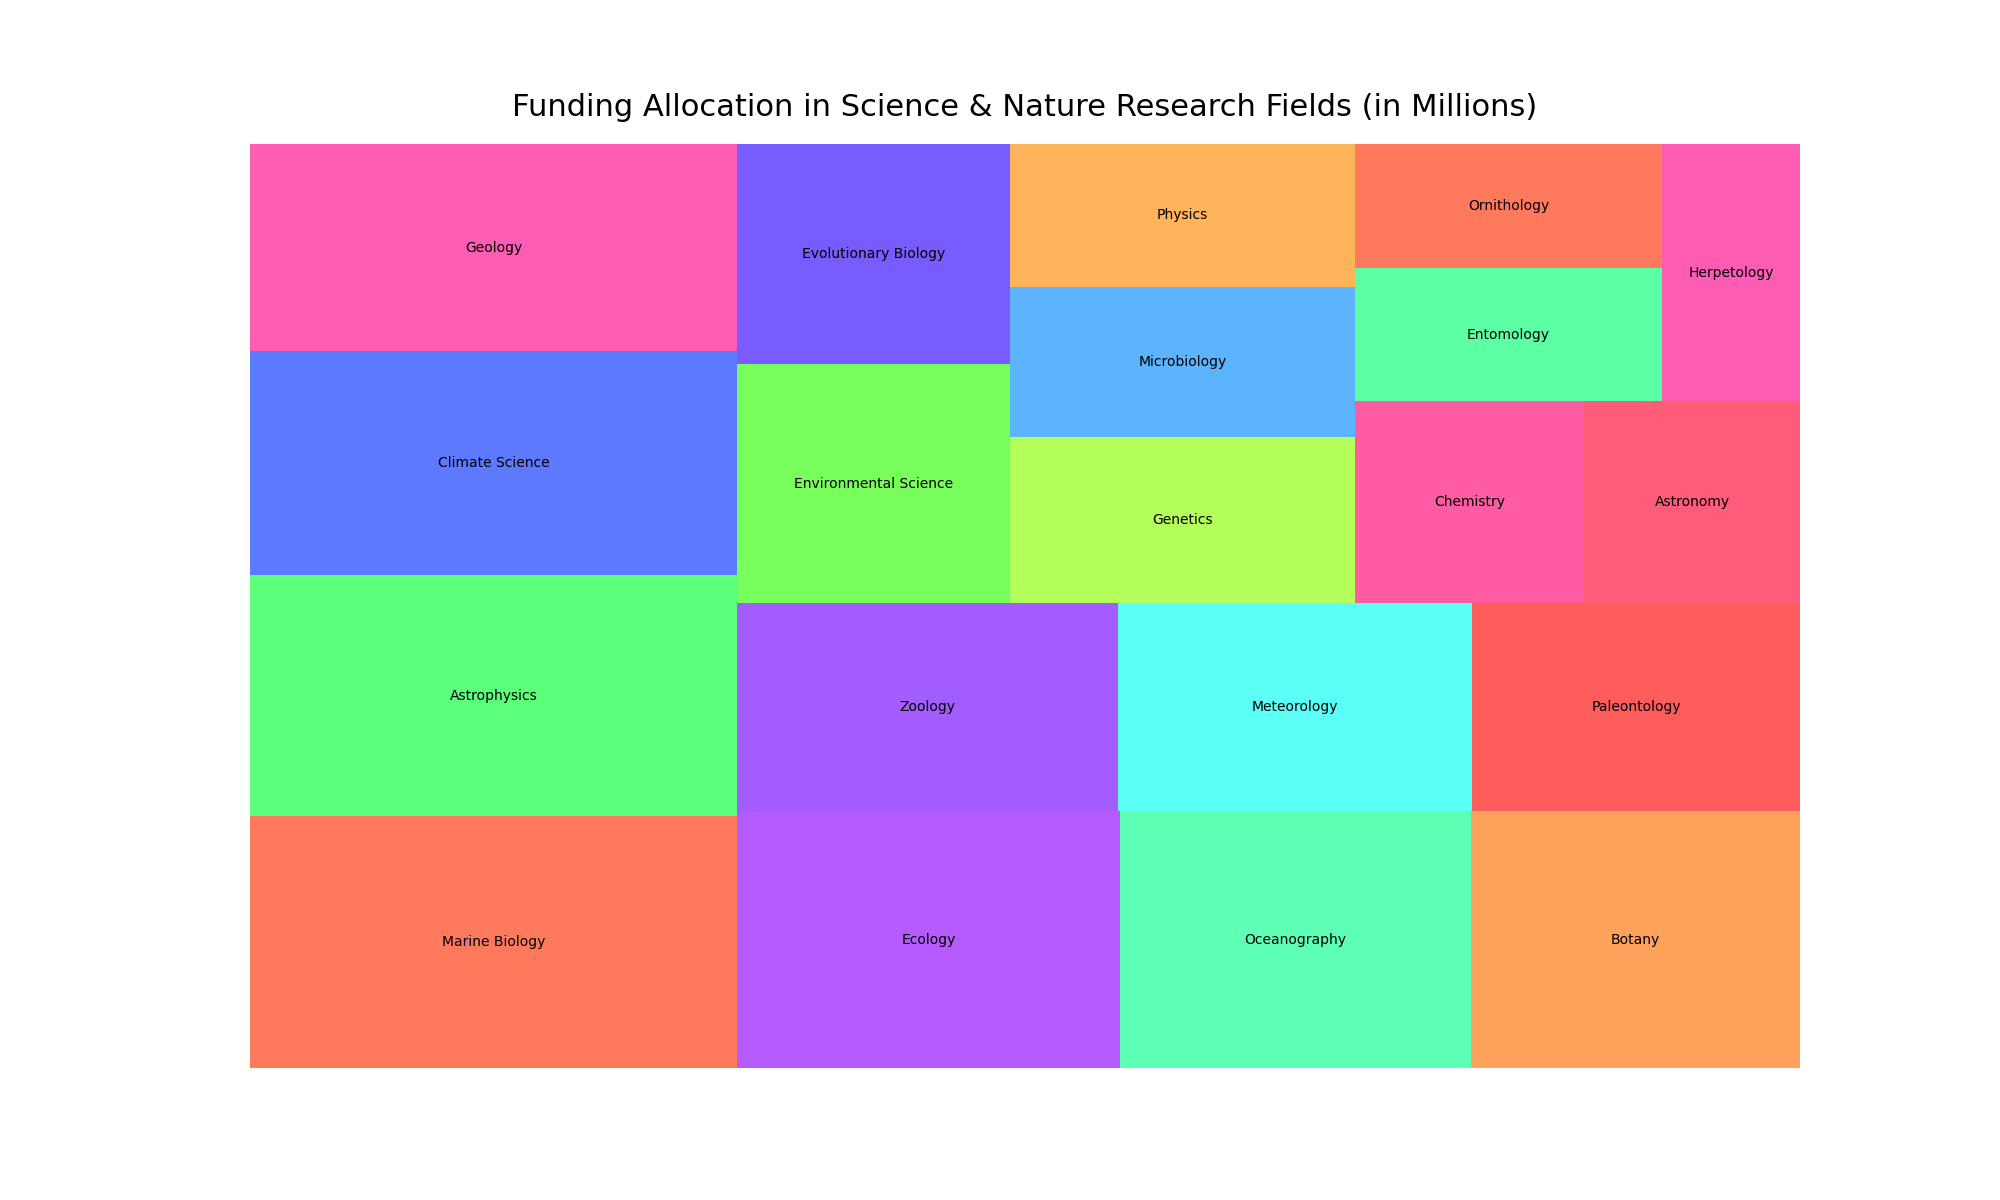

Data behind this chart, as committed beside it:
Field, Funding (Millions)
Marine Biology, 4500
Astrophysics, 4300
Climate Science, 4000
Geology, 3700
Ecology, 3600
Oceanography, 3300
Botany, 3100
Zoology, 2900
Meteorology, 2700
Paleontology, 2500
Environmental Science, 2400
Evolutionary Biology, 2200
Genetics, 2100
Microbiology, 1900
Physics, 1800
Chemistry, 1700
Astronomy, 1600
Entomology, 1500
Ornithology, 1400
Herpetology, 1300
